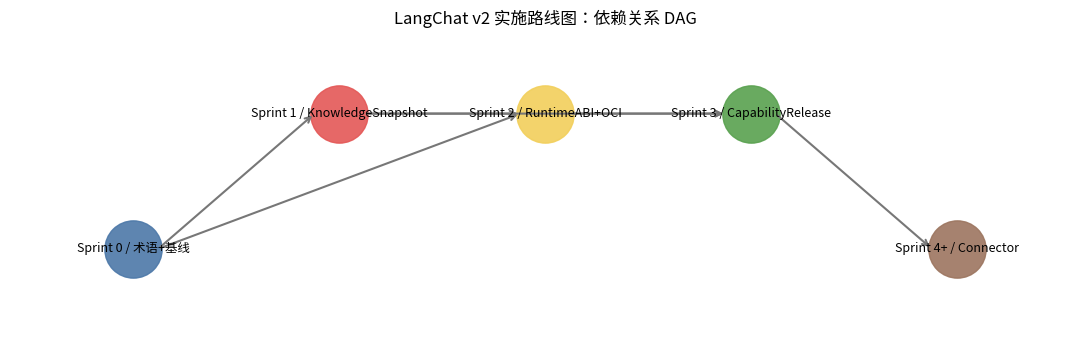

Python code for this plot:
import numpy as np
import matplotlib.pyplot as plt
from matplotlib import font_manager

font_path = "/usr/share/fonts/opentype/noto/NotoSansCJK-Regular.ttc"
font_manager.fontManager.addfont(font_path)
font_name = font_manager.FontProperties(fname=font_path).get_name()
plt.rcParams["font.family"] = font_name
plt.rcParams["axes.unicode_minus"] = False


from collections import defaultdict, deque

nodes = ["Sprint 0 / 术语+基线", "Sprint 1 / KnowledgeSnapshot", "Sprint 2 / RuntimeABI+OCI", "Sprint 3 / CapabilityRelease", "Sprint 4+ / Connector"]
edges = [
    (nodes[0], nodes[1]), (nodes[0], nodes[2]),
    (nodes[1], nodes[2]), (nodes[1], nodes[3]),
    (nodes[2], nodes[3]), (nodes[3], nodes[4]),
]
graph = defaultdict(list)
indegree = {node: 0 for node in nodes}
for before, after in edges:
    graph[before].append(after)
    indegree[after] += 1

queue = deque(node for node in nodes if indegree[node] == 0)
order = []
while queue:
    current = queue.popleft()
    order.append(current)
    for nxt in graph[current]:
        indegree[nxt] -= 1
        if indegree[nxt] == 0:
            queue.append(nxt)
assert len(order) == len(nodes), "路线图存在循环依赖"
print("拓扑排序结果:")
for i, item in enumerate(order, 1):
    print(i, item.replace("\n", " / "))

positions = {nodes[0]: (0, 0), nodes[1]: (1, 1), nodes[2]: (2, 1), nodes[3]: (3, 1), nodes[4]: (4, 0)}
fig, ax = plt.subplots(figsize=(11, 3.5))
for before, after in edges:
    x1, y1 = positions[before]
    x2, y2 = positions[after]
    ax.annotate("", xy=(x2 - 0.12, y2), xytext=(x1 + 0.12, y1), arrowprops={"arrowstyle": "->", "lw": 1.5, "color": "#777"})
for i, node in enumerate(nodes):
    x, y = positions[node]
    color = ["#4c78a8", "#e45756", "#f2cf5b", "#59a14f", "#9c755f"][i]
    ax.scatter([x], [y], s=1700, color=color, alpha=0.9, zorder=2)
    ax.text(x, y, node, ha="center", va="center", fontsize=9, zorder=3)
ax.set_xlim(-0.6, 4.6)
ax.set_ylim(-0.6, 1.6)
ax.axis("off")
ax.set_title("LangChat v2 实施路线图：依赖关系 DAG")
plt.tight_layout()
plt.show()
plt.close(fig)

risk = {nodes[1]: "闭包可复现性", nodes[2]: "版本兼容", nodes[3]: "能力发布治理", nodes[4]: "外部连接治理"}
print("排序不是按客户可见功能，而是按先决依赖和运行时风险：")
for item in order:
    print(f"{item.replace(chr(10), ' / ')} -> {risk.get(item, '术语与基线')}")
print("结论：DAG 把“先修地基再盖楼”变成可检查的依赖约束，任何跳过前置节点的排期都应被标记为风险。")
